Image classification data set "farm_data" (ideabliss/animal-classification-ml-model on GitHub). Class labels (8): armadilles, crocodile, elephant, goat, rabbit, skunk, tiger, wild boar.

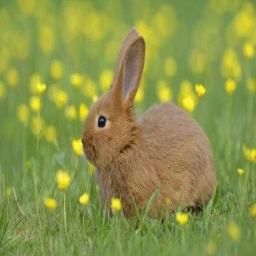
Label: rabbit

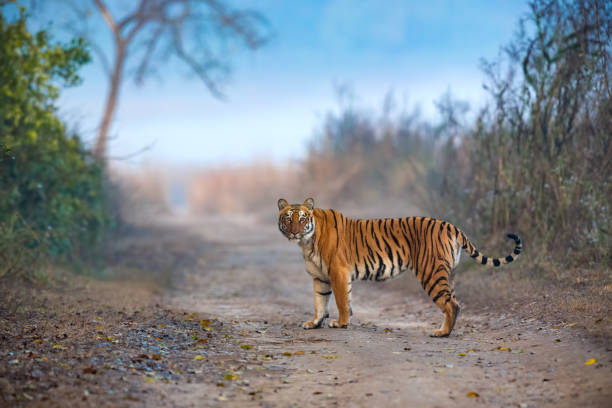
Label: tiger

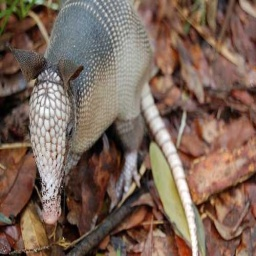
Label: armadilles

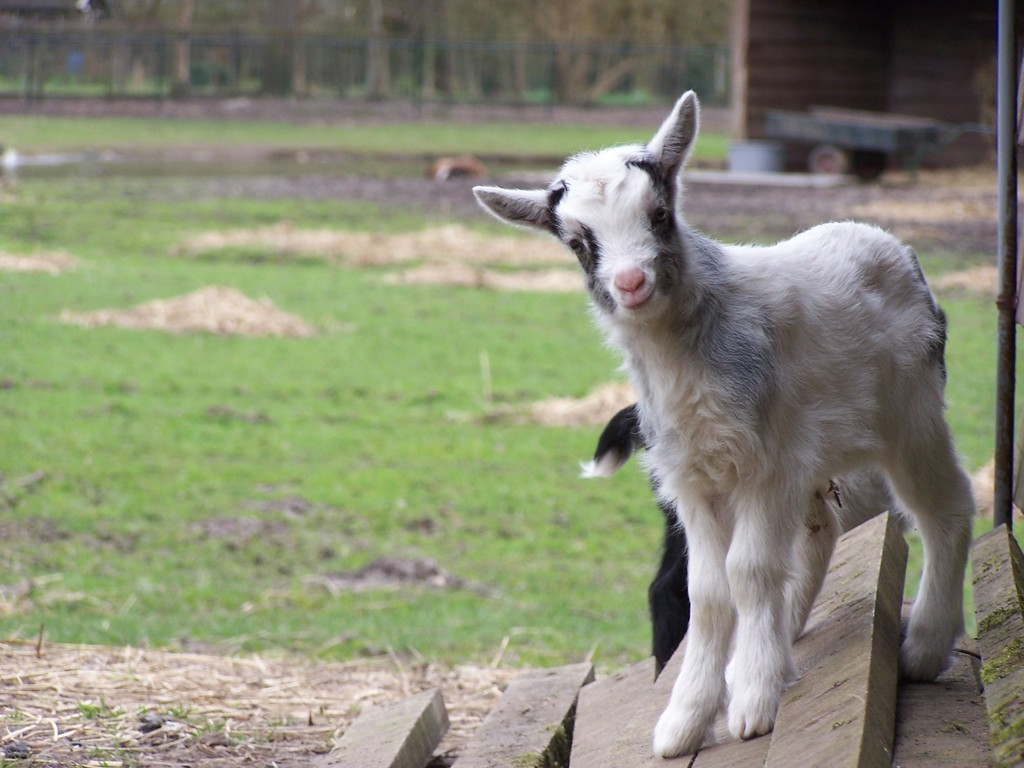
Label: goat
